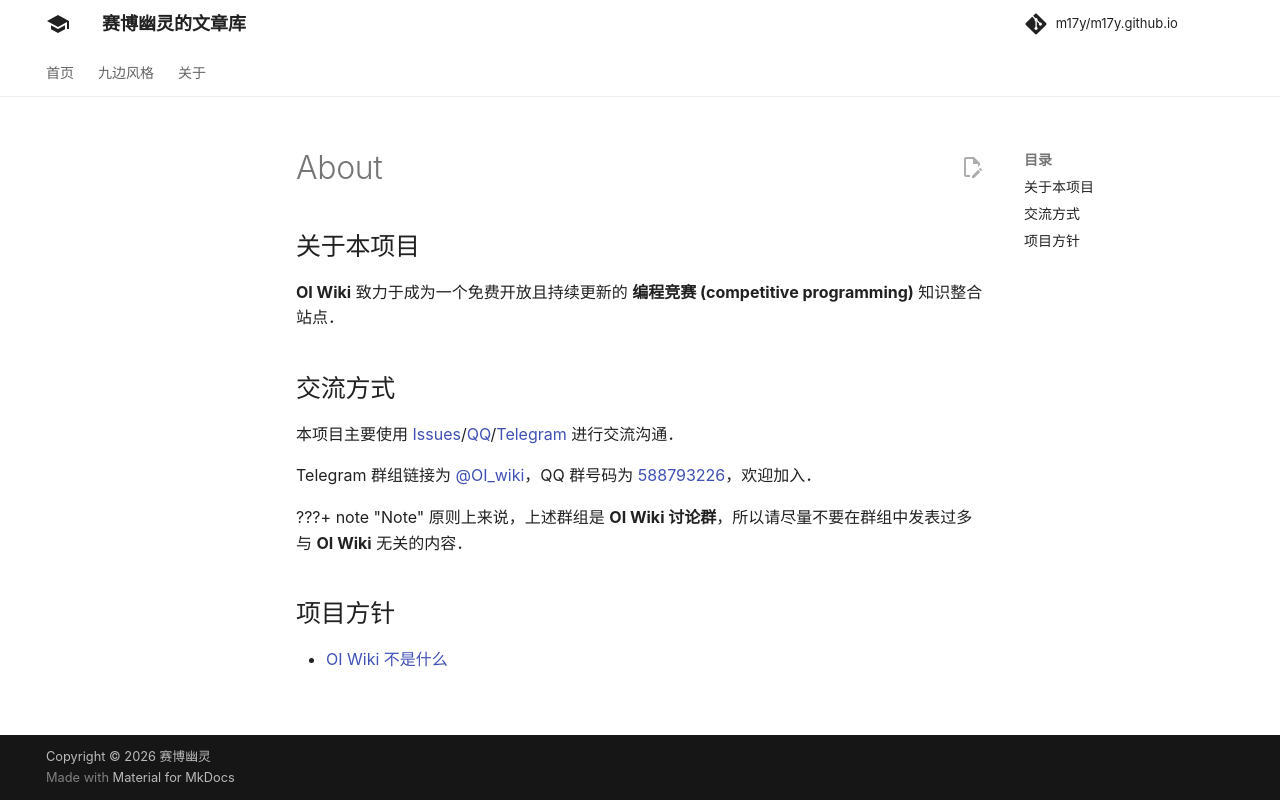

repository: m17y/m17y.github.io · page: intro/about/index.html · generator: mkdocs

## 关于本项目

**OI Wiki** 致力于成为一个免费开放且持续更新的 **编程竞赛 (competitive programming)** 知识整合站点。

## 交流方式

本项目主要使用 [Issues](https://github.com/OI-wiki/OI-wiki/issues)/[QQ](https://jq.qq.com/?_wv=1027&k=5EfkM6K)/[Telegram](https://t.me/OI_wiki) 进行交流沟通。

Telegram 群组链接为 [@OI\_wiki](https://t.me/OI_wiki)，QQ 群号码为 [588793226](https://jq.qq.com/?_wv=1027&k=5EfkM6K)，欢迎加入。

???+ note
    原则上来说，上述群组是 **OI Wiki 讨论群**，所以请尽量不要在群组中发表过多与 **OI Wiki** 无关的内容。

## 项目方针

-   [OI Wiki 不是什么](./what-oi-wiki-is-not.md)
